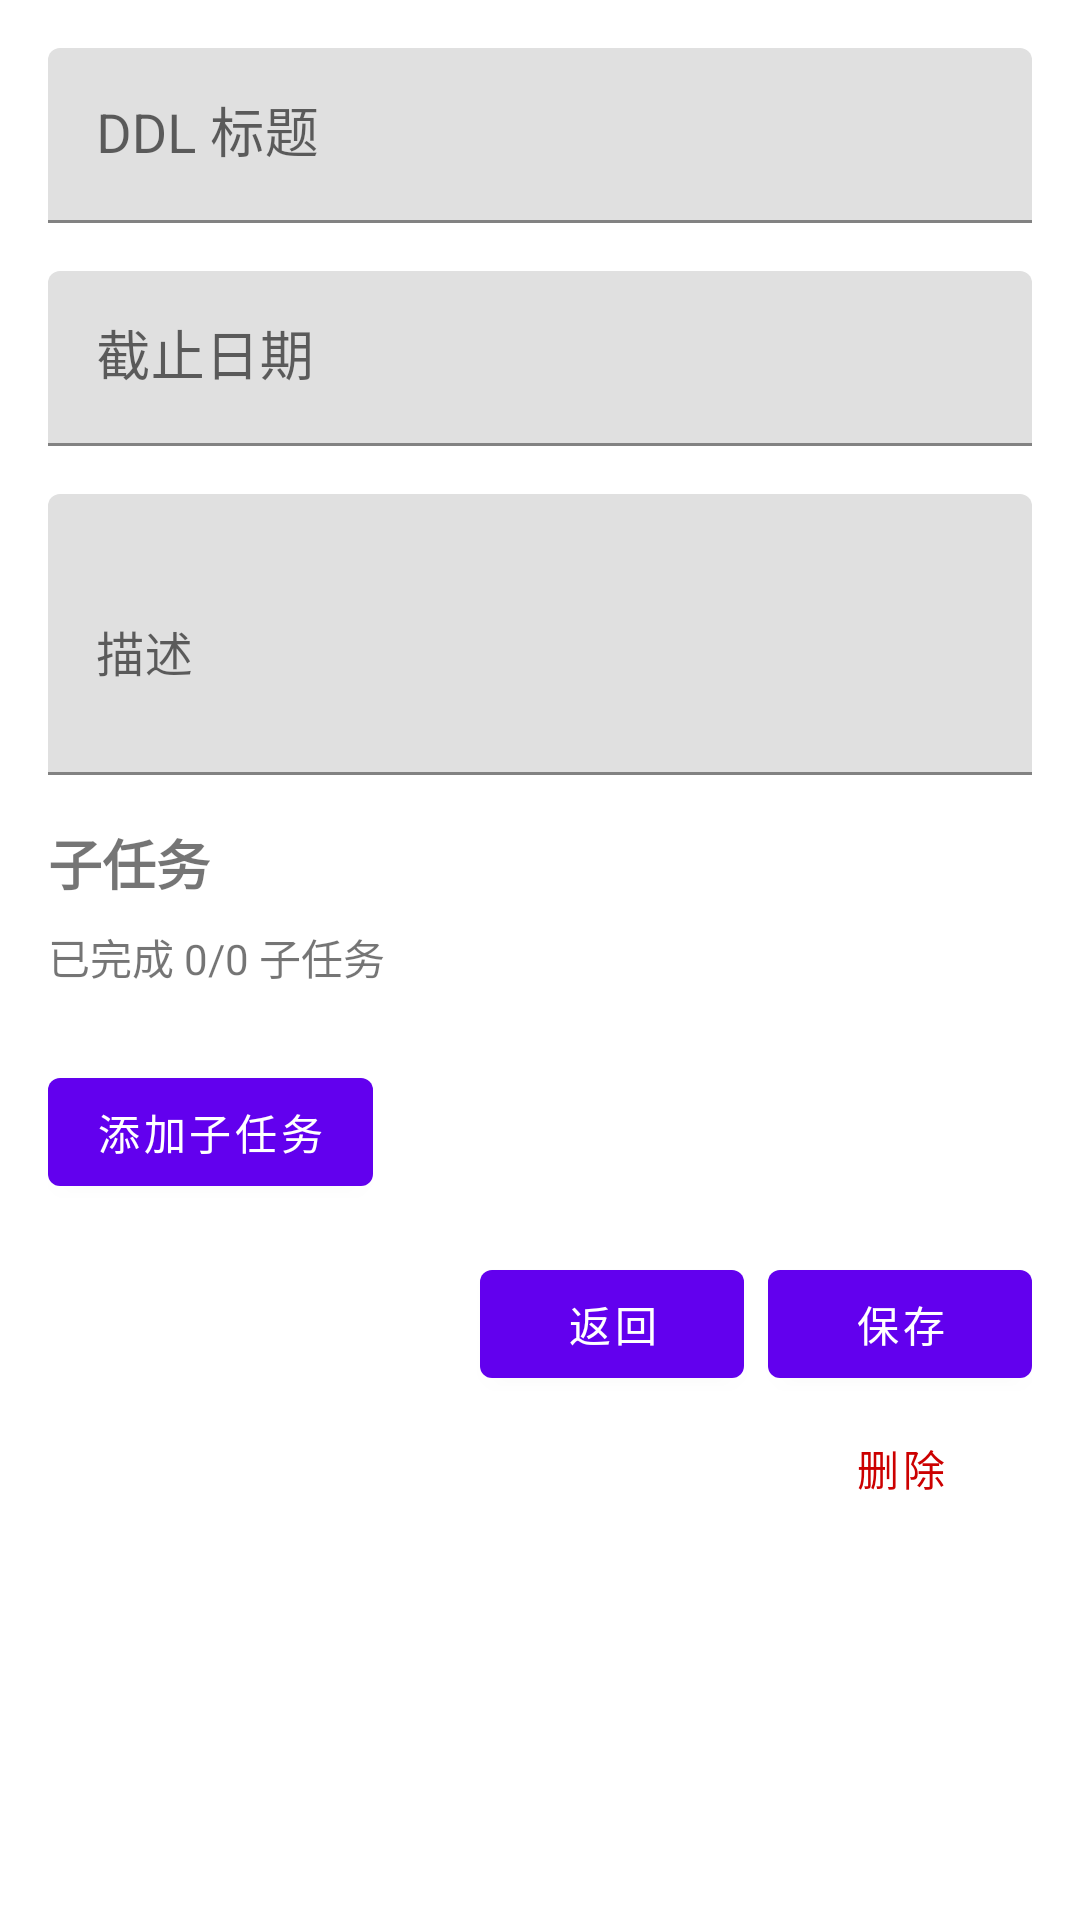

Here is an Android app screen rendered from its layout file. Give the layout XML and the strings, colors and styles it references.
<!-- AndroidManifest.xml: application theme Theme.DDLManager -->
<!-- res/layout/activity_ddl_detail.xml -->
<?xml version="1.0" encoding="utf-8"?>
<ScrollView xmlns:android="http://schemas.android.com/apk/res/android"
    xmlns:app="http://schemas.android.com/apk/res-auto"
    android:layout_width="match_parent"
    android:layout_height="match_parent"
    android:fillViewport="true">

    <LinearLayout
        android:layout_width="match_parent"
        android:layout_height="wrap_content"
        android:orientation="vertical"
        android:padding="16dp">

        
        <com.google.android.material.textfield.TextInputLayout
            android:layout_width="match_parent"
            android:layout_height="wrap_content"
            android:layout_marginBottom="16dp"
            android:hint="DDL 标题">

            <com.google.android.material.textfield.TextInputEditText
                android:id="@+id/etTitle"
                android:layout_width="match_parent"
                android:layout_height="wrap_content"
                android:textSize="18sp" />

        </com.google.android.material.textfield.TextInputLayout>

        
        <com.google.android.material.textfield.TextInputLayout
            android:layout_width="match_parent"
            android:layout_height="wrap_content"
            android:layout_marginBottom="16dp"
            android:hint="截止日期">

            <com.google.android.material.textfield.TextInputEditText
                android:id="@+id/etDueDate"
                android:layout_width="match_parent"
                android:layout_height="wrap_content"
                android:textSize="18sp" />

        </com.google.android.material.textfield.TextInputLayout>

        
        <com.google.android.material.textfield.TextInputLayout
            android:layout_width="match_parent"
            android:layout_height="wrap_content"
            android:layout_marginBottom="16dp"
            android:hint="描述">

            <com.google.android.material.textfield.TextInputEditText
                android:id="@+id/etDescription"
                android:layout_width="match_parent"
                android:layout_height="wrap_content"
                android:textSize="16sp"
                android:minLines="3" />

        </com.google.android.material.textfield.TextInputLayout>

        
        <TextView
            android:layout_width="wrap_content"
            android:layout_height="wrap_content"
            android:text="子任务"
            android:textSize="18sp"
            android:textStyle="bold"
            android:layout_marginBottom="8dp" />

        
        <TextView
            android:id="@+id/tvSubTaskStatus"
            android:layout_width="wrap_content"
            android:layout_height="wrap_content"
            android:text="已完成 0/0 子任务"
            android:textSize="14sp"
            android:layout_marginBottom="8dp" />

        <androidx.recyclerview.widget.RecyclerView
            android:id="@+id/rvSubTasks"
            android:layout_width="match_parent"
            android:layout_height="wrap_content"
            android:layout_marginBottom="16dp" />

        
        <com.google.android.material.button.MaterialButton
            android:id="@+id/btnAddSubTask"
            android:layout_width="wrap_content"
            android:layout_height="wrap_content"
            android:text="添加子任务"
            android:layout_marginBottom="16dp" />

        
        <LinearLayout
            android:layout_width="match_parent"
            android:layout_height="wrap_content"
            android:orientation="horizontal"
            android:gravity="end">

            <com.google.android.material.button.MaterialButton
                android:id="@+id/btnBack"
                android:layout_width="wrap_content"
                android:layout_height="wrap_content"
                android:text="返回"
                android:layout_marginEnd="8dp" />

            <com.google.android.material.button.MaterialButton
                android:id="@+id/btnSave"
                android:layout_width="wrap_content"
                android:layout_height="wrap_content"
                android:text="保存" />

        </LinearLayout>

        
        <com.google.android.material.button.MaterialButton
            android:id="@+id/btnDelete"
            style="@style/Widget.MaterialComponents.Button.TextButton"
            android:layout_width="wrap_content"
            android:layout_height="wrap_content"
            android:text="删除"
            android:textColor="@android:color/holo_red_dark"
            android:layout_gravity="end" />

    </LinearLayout>

</ScrollView>
<!-- resources referenced by this layout -->
<resources>
  <style name="Theme.DDLManager" parent="Theme.MaterialComponents.DayNight.NoActionBar">
          
          <item name="colorPrimary">@color/purple_500</item>
          <item name="colorPrimaryVariant">@color/purple_700</item>
          <item name="colorOnPrimary">@color/white</item>
          
          <item name="colorSecondary">@color/teal_200</item>
          <item name="colorSecondaryVariant">@color/teal_700</item>
          <item name="colorOnSecondary">@color/black</item>
          
          <item name="colorAccent">@color/teal_200</item>
          
          <item name="android:statusBarColor" tools:targetApi="l">?attr/colorPrimaryVariant</item>
          
          <item name="android:windowBackground">@color/white</item>
      </style>
  <color name="purple_500">#FF6200EE</color>
  <color name="purple_700">#FF3700B3</color>
  <color name="white">#FFFFFFFF</color>
  <color name="teal_200">#FF03DAC5</color>
  <color name="teal_700">#FF018786</color>
  <color name="black">#FF000000</color>
</resources>
